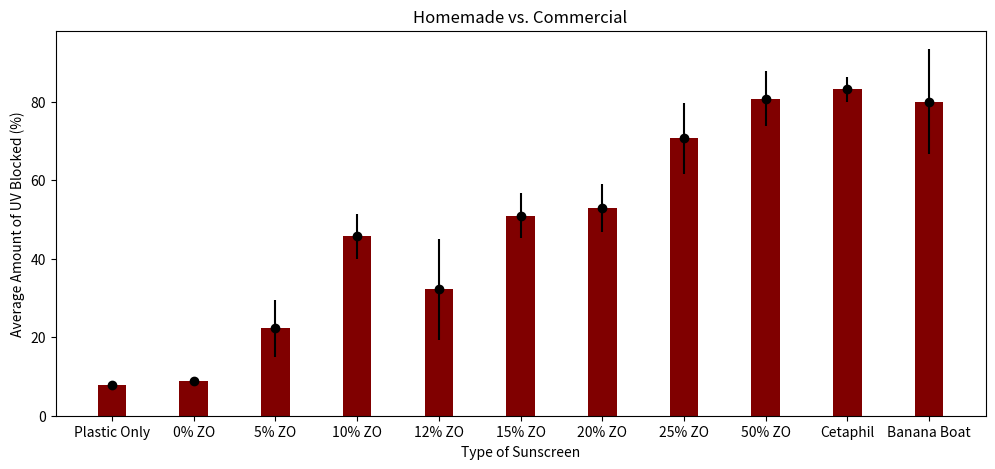

Source code (Python): (Note: this script raises an exception after producing the figure.)
import matplotlib.pyplot as plt

data = {'Plastic Only':7.8, '0% ZO':8.8, '5% ZO':22.3, '10% ZO':45.7,
        '12% ZO':32.2, '15% ZO':51.0, '20% ZO':52.9, '25% ZO':70.7,
        '50% ZO':80.8, 'Cetaphil':83.2,
        'Banana Boat':80.0}
sunscreenType = list(data.keys())
effectiveness = list(data.values())

fig = plt.figure(figsize = (12, 5))
plt.bar(sunscreenType, effectiveness, color = 'maroon', width = 0.35)
c = [0.7, 1.1, 7.3, 5.8, 12.9, 5.7, 6.2, 9.0, 6.9, 3.2, 13.4]

plt.errorbar(sunscreenType, effectiveness, yerr=c, fmt="o", color = 'black')

plt.xlabel('Type of Sunscreen')
plt.ylabel('Average Amount of UV Blocked (%)')
plt.title('Homemade vs. Commercial')
plt.save()
